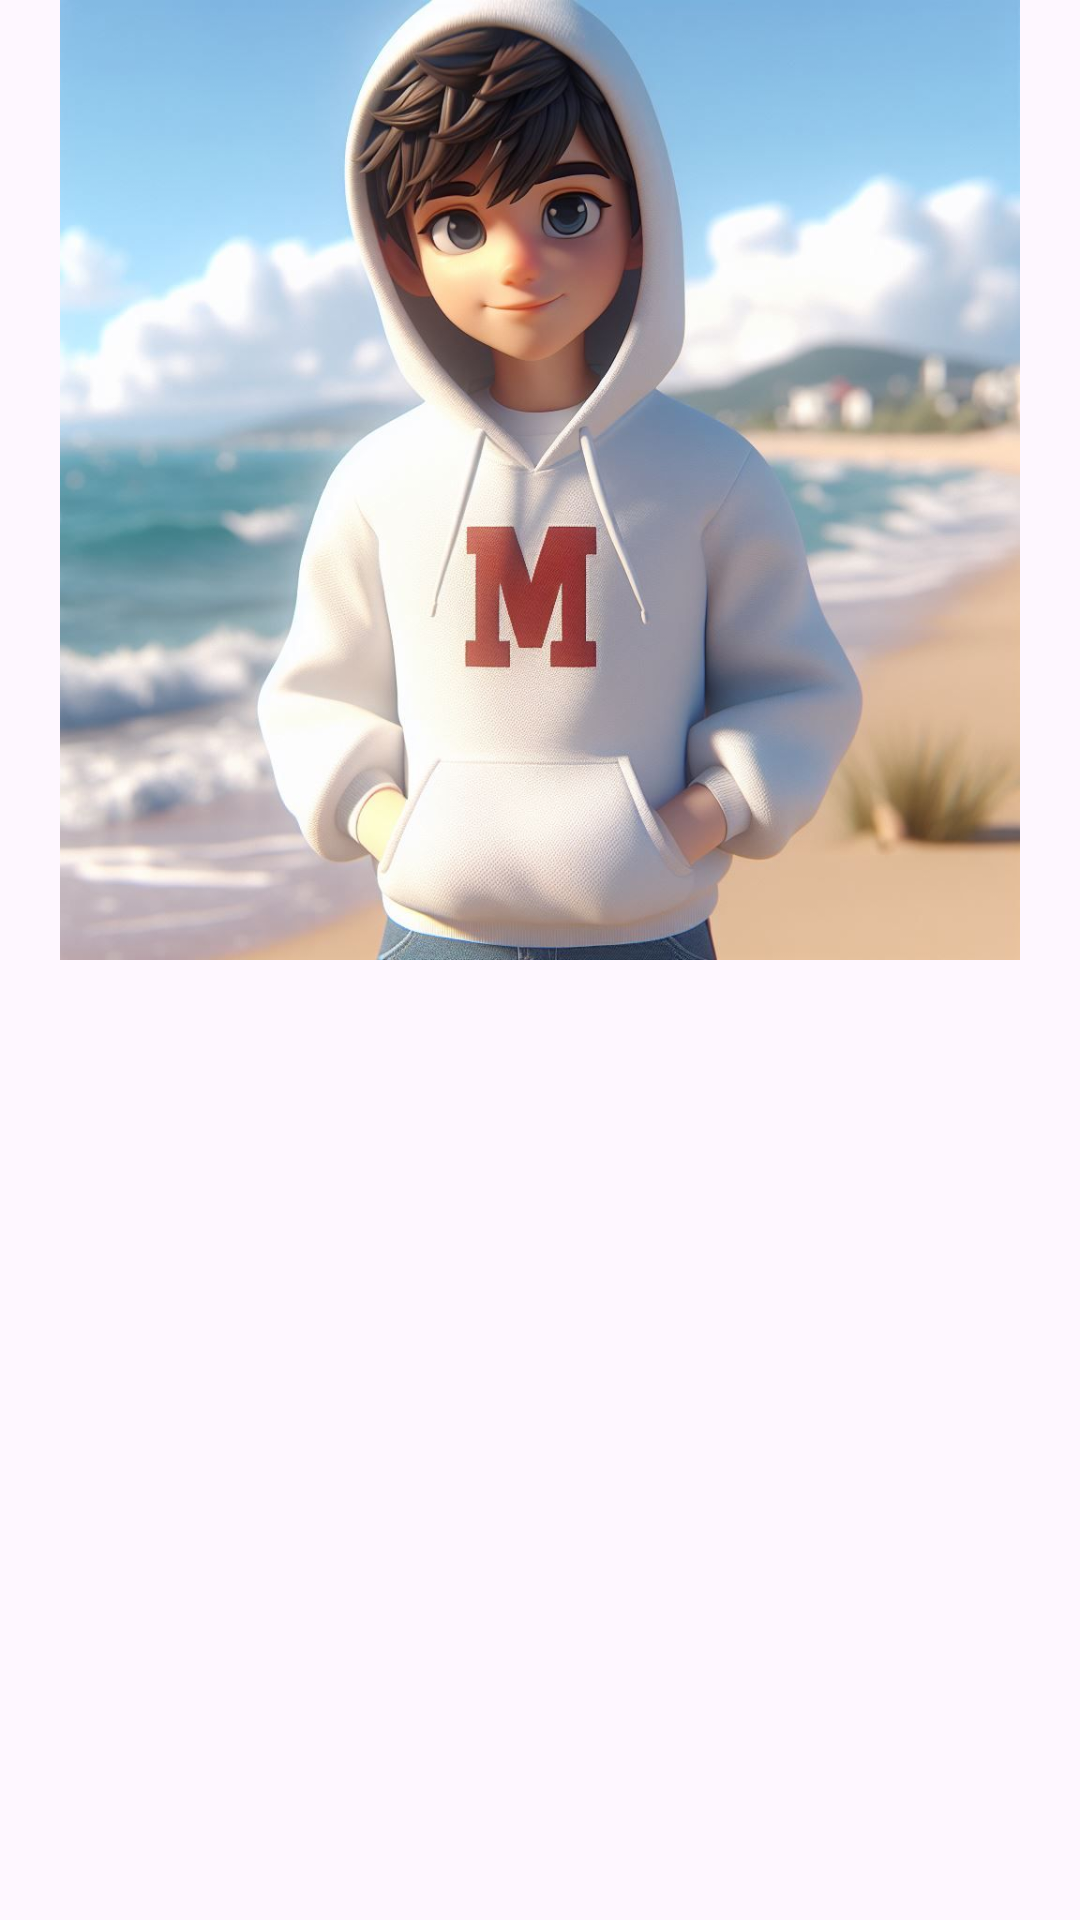

Layout XML and referenced resources for this Android screen:
<!-- AndroidManifest.xml: application theme Theme.FAMStoryAppKotlin -->
<!-- res/layout/activity_main.xml -->
<?xml version="1.0" encoding="utf-8"?>
<androidx.constraintlayout.widget.ConstraintLayout xmlns:android="http://schemas.android.com/apk/res/android"
    xmlns:app="http://schemas.android.com/apk/res-auto"
    xmlns:tools="http://schemas.android.com/tools"
    android:id="@+id/background"
    android:layout_width="match_parent"
    android:layout_height="match_parent"
    tools:context=".ui.views.main.MainActivity">

    <ImageView
        android:id="@+id/imageView"
        android:layout_width="0dp"
        android:layout_height="0dp"
        app:layout_constraintBottom_toTopOf="@+id/guidelineHorizontal"
        app:layout_constraintEnd_toEndOf="parent"
        app:layout_constraintStart_toStartOf="parent"
        app:layout_constraintTop_toTopOf="parent"
        app:srcCompat="@drawable/image_home" />

    <TextView
        android:id="@+id/titleTextView"
        android:layout_width="0dp"
        android:layout_height="wrap_content"
        android:layout_marginStart="32dp"
        android:layout_marginTop="8dp"
        android:layout_marginEnd="32dp"
        android:alpha="0"
        android:text="@string/title_welcome_page"
        android:textColor="@color/black"
        android:textSize="20sp"
        android:textStyle="bold"
        app:layout_constraintEnd_toEndOf="parent"
        app:layout_constraintHorizontal_bias="0.0"
        app:layout_constraintStart_toStartOf="parent"
        app:layout_constraintTop_toTopOf="@+id/guidelineHorizontal"
        tools:alpha="100" />

    <TextView
        android:id="@+id/descTextView"
        android:layout_width="0dp"
        android:layout_height="wrap_content"
        android:layout_marginStart="32dp"
        android:layout_marginTop="8dp"
        android:layout_marginEnd="32dp"
        android:alpha="0"
        android:text="@string/description_welcome_page"
        android:textColor="@color/navy"
        android:textSize="14sp"
        app:layout_constraintEnd_toEndOf="parent"
        app:layout_constraintHorizontal_bias="0.0"
        app:layout_constraintStart_toStartOf="parent"
        app:layout_constraintTop_toBottomOf="@+id/titleTextView"
        tools:alpha="100" />

    <Button
        android:id="@+id/loginButton"
        android:layout_width="0dp"
        android:layout_height="wrap_content"
        android:layout_marginStart="32dp"
        android:layout_marginTop="32dp"
        android:layout_marginEnd="16dp"
        android:alpha="0"
        android:backgroundTint="@color/light_blue2"
        android:text="@string/login"
        app:layout_constraintEnd_toStartOf="@+id/guidelineVertical"
        app:layout_constraintStart_toStartOf="parent"
        app:layout_constraintTop_toBottomOf="@+id/descTextView"
        tools:alpha="100" />

    <Button
        android:id="@+id/signupButton"
        android:layout_width="0dp"
        android:layout_height="wrap_content"
        android:layout_marginStart="16dp"
        android:layout_marginTop="32dp"
        android:layout_marginEnd="32dp"
        android:alpha="0"
        android:backgroundTint="@color/light_blue2"
        android:text="@string/signup"
        app:layout_constraintEnd_toEndOf="parent"
        app:layout_constraintStart_toStartOf="@+id/guidelineVertical"
        app:layout_constraintTop_toBottomOf="@+id/descTextView"
        tools:alpha="100" />

    <androidx.constraintlayout.widget.Guideline
        android:id="@+id/guidelineHorizontal"
        android:layout_width="wrap_content"
        android:layout_height="64dp"
        android:orientation="horizontal"
        app:layout_constraintEnd_toEndOf="parent"
        app:layout_constraintGuide_percent="0.5"
        app:layout_constraintStart_toStartOf="parent" />

    <androidx.constraintlayout.widget.Guideline
        android:id="@+id/guidelineVertical"
        android:layout_width="wrap_content"
        android:layout_height="64dp"
        android:orientation="vertical"
        app:layout_constraintEnd_toEndOf="parent"
        app:layout_constraintGuide_percent="0.5"
        app:layout_constraintStart_toStartOf="parent" />

</androidx.constraintlayout.widget.ConstraintLayout>
<!-- resources referenced by this layout -->
<resources>
  <color name="black">#FF000000</color>
  <color name="light_blue2">#329ba8</color>
  <color name="navy">#2D3D4F</color>
  <!-- drawable image_home: jpg bitmap (drawable, 87371 bytes) -->
  <string name="description_welcome_page">Anda dapat melihat linimasa komunitas dan anda dapat menggunggah postingan beserta foto</string>
  
      //Activity Login
  <string name="login">Masuk</string>
  <string name="signup">Daftar</string>
  <string name="title_welcome_page">Selamat datang di Post Story!</string>
  <style name="Theme.FAMStoryAppKotlin" parent="Base.Theme.FAMStoryAppKotlin" />
  <style name="Base.Theme.FAMStoryAppKotlin" parent="Theme.Material3.DayNight.NoActionBar">
          
          
      </style>
</resources>
